Run: headless pygame with SDL's dummy video driver; simulated clock (each Clock.tick advances the game by its frame time, no real sleeping); random seed 0; keys injected as events and as key.get_pressed() state; no mouse input.
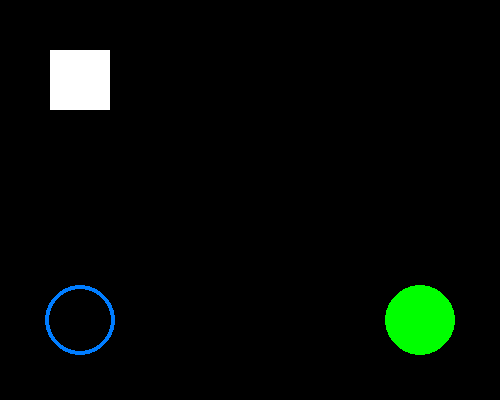
Frame 1 of 4 · flips 1–60 · no input
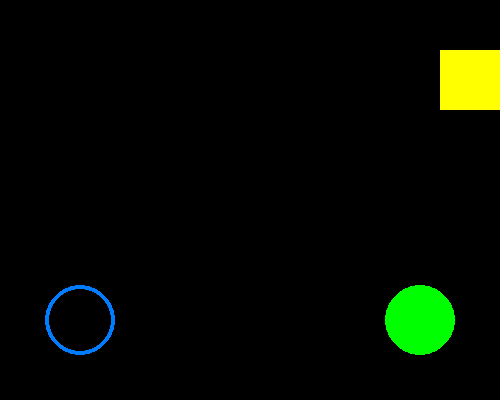
Frame 2 of 4 · flips 61–180 · tapped SPACE, RETURN · held RIGHT (→), D
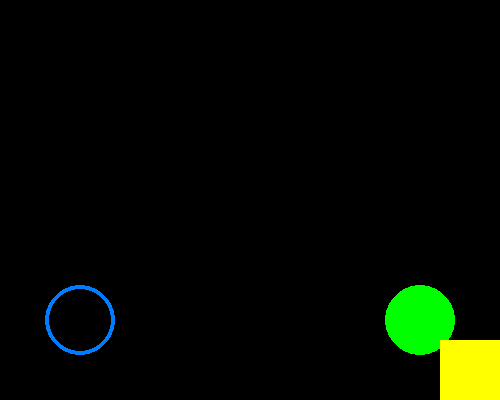
Frame 3 of 4 · flips 181–300 · held DOWN (↓), S
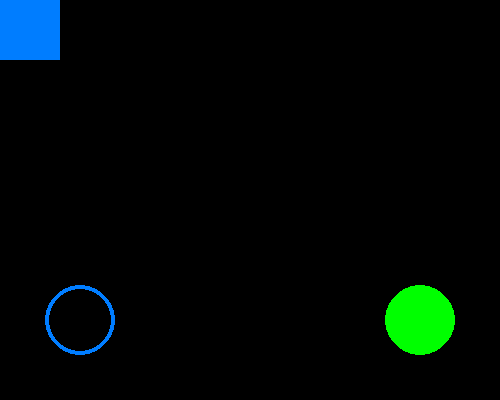
Frame 4 of 4 · flips 301–420 · held LEFT (←), A, UP (↑), W

The pygame program that drew these frames:

 
import pygame
 
def main():
    pygame.init()
    screen_width, screen_height = 500, 400
    screen = pygame.display.set_mode((screen_width, screen_height))
    pygame.display.set_caption("Mini Sprite Adventure")
    x, y = 50, 50
    sprite_width, sprite_height = 60, 60
    speed = 23
 
    BLACK = (0, 0, 0)
    WHITE = (255, 255, 255)
    BLUE = (0, 125, 255)
    RED = (255, 0, 0)
    GREEN = (0, 255, 0)
    YELLOW = (255, 255, 0)
 
    current_color = WHITE
 
    clock = pygame.time.Clock()
    running = True
 
    while running:
        for event in pygame.event.get():
            if event.type == pygame.QUIT:
                running = False
 
        pressed = pygame.key.get_pressed()
 
        if pressed[pygame.K_LEFT]:
            x -= speed
        if pressed[pygame.K_RIGHT]:
            x += speed
        if pressed[pygame.K_UP]:
            y -= speed
        if pressed[pygame.K_DOWN]:
            y += speed
 
        x = min(max(0, x), screen_width - sprite_width)
        y = min(max(0, y), screen_height - sprite_height)
 
        if x == 0:
            current_color = BLUE
        elif x == screen_width - sprite_width:
            current_color = YELLOW
        elif y == 0:
            current_color = RED
        elif y == screen_height - sprite_height:
            current_color = GREEN
        else:
            current_color = WHITE
 
        screen.fill(BLACK)
 
        pygame.draw.circle(screen, GREEN, (420, 320), 35)
        pygame.draw.circle(screen, BLUE, (80, 320), 35, 4)
 
        sprite_rect = pygame.Rect(x, y, sprite_width, sprite_height)
        pygame.draw.rect(screen, current_color, sprite_rect)
 
        pygame.display.flip()
        clock.tick(60)
 
    pygame.quit()
 
 
if __name__ == "__main__":
    main()
